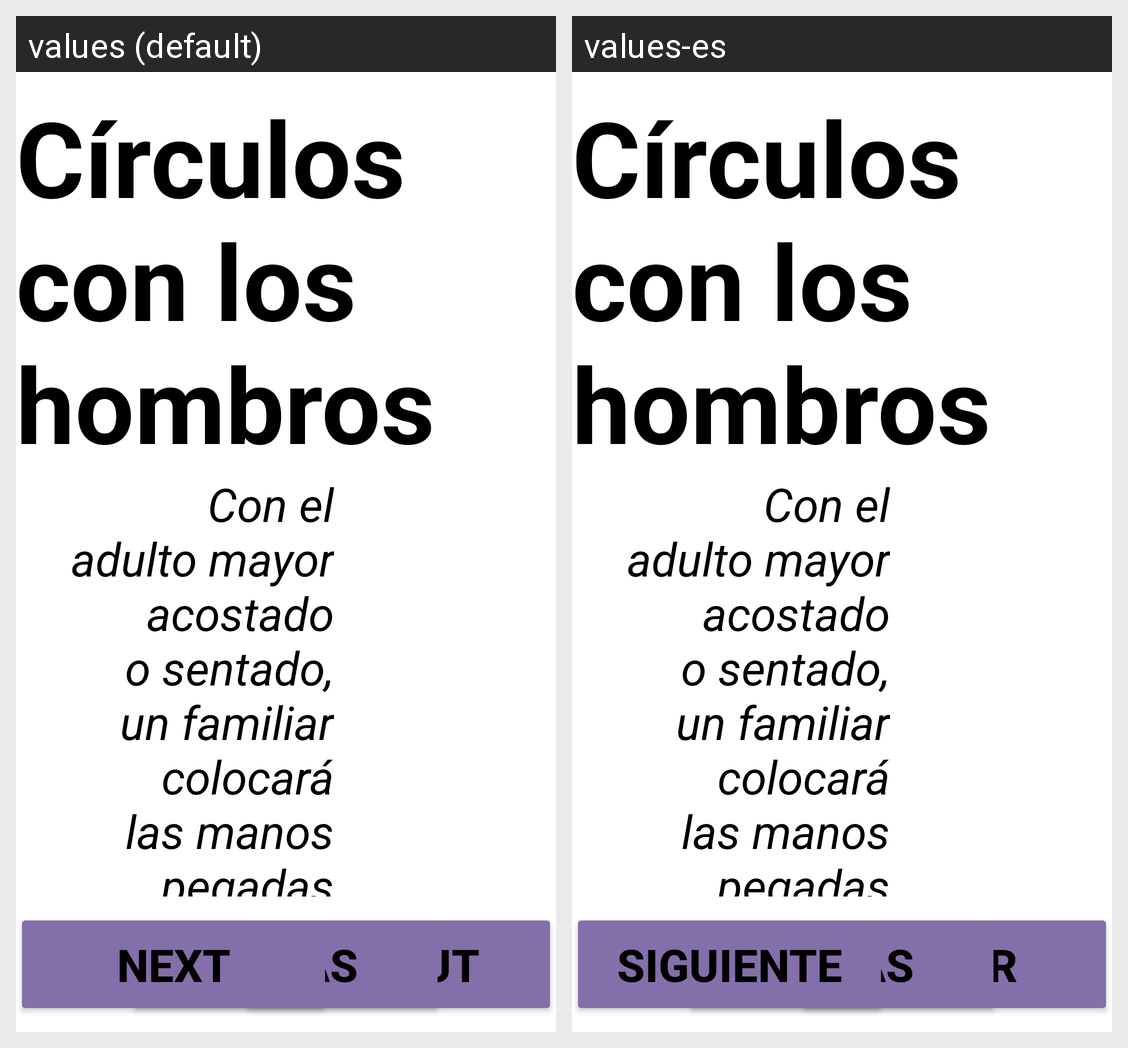

This grid shows one Android layout under two languages. Give, for every string resource on the screen, its name, the default text and each shown locale's text.
Android screen res/layout/fragment_recom3_exer_fragment2.xml rendered under 2 locales, left to right: values (default), values-es. Device: Nexus 5 (rendered at 1080×1920; each locale shown at half size, 540×960, under a caption strip naming it); theme AppTheme.
Strings drawn on this screen, with the default value and each locale's value (text and hints the layout hard-codes, and strings that could not be matched under every locale, appear in the picture but are not listed):

btn_goOut
  values: Go out
  values-es: Salir

btn_next
  values: Next
  values-es: Siguiente
